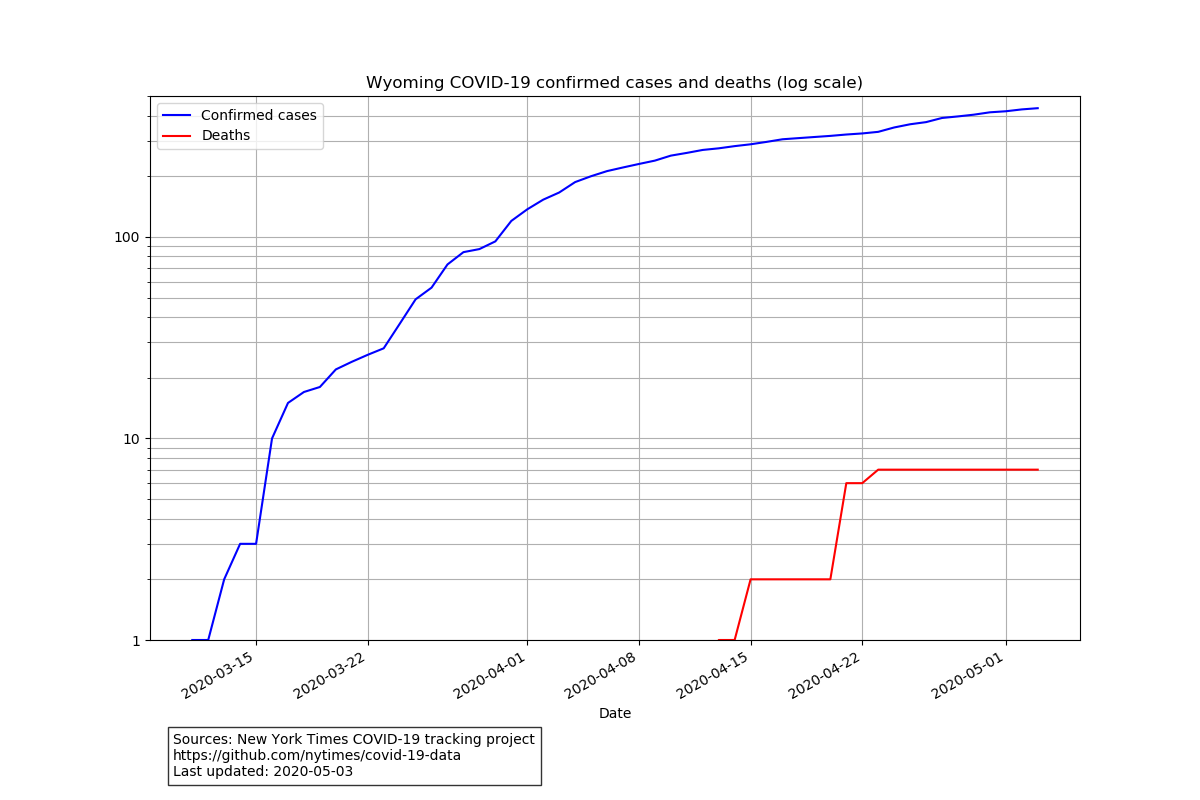

The data file committed next to this chart (first rows):
date, cases, deaths
2020-03-11, 1, 0
2020-03-12, 1, 0
2020-03-13, 2, 0
2020-03-14, 3, 0
2020-03-15, 3, 0
2020-03-16, 10, 0
2020-03-17, 15, 0
2020-03-18, 17, 0
2020-03-19, 18, 0
2020-03-20, 22, 0
2020-03-21, 24, 0
2020-03-22, 26, 0
2020-03-23, 28, 0
2020-03-24, 37, 0
2020-03-25, 49, 0
2020-03-26, 56, 0
2020-03-27, 73, 0
2020-03-28, 84, 0
2020-03-29, 87, 0
2020-03-30, 95, 0
2020-03-31, 120, 0
2020-04-01, 137, 0
2020-04-02, 153, 0
2020-04-03, 166, 0
2020-04-04, 187, 0
2020-04-05, 200, 0
2020-04-06, 212, 0
2020-04-07, 221, 0
2020-04-08, 230, 0
2020-04-09, 239, 0
2020-04-10, 253, 0
2020-04-11, 261, 0
2020-04-12, 270, 0
2020-04-13, 275, 1
2020-04-14, 282, 1
2020-04-15, 288, 2
2020-04-16, 296, 2
2020-04-17, 305, 2
2020-04-18, 309, 2
2020-04-19, 313, 2
2020-04-20, 317, 2
2020-04-21, 322, 6
2020-04-22, 326, 6
2020-04-23, 332, 7
2020-04-24, 349, 7
2020-04-25, 362, 7
2020-04-26, 371, 7
2020-04-27, 389, 7
2020-04-28, 396, 7
2020-04-29, 404, 7
2020-04-30, 415, 7
2020-05-01, 420, 7
2020-05-02, 429, 7
2020-05-03, 435, 7
